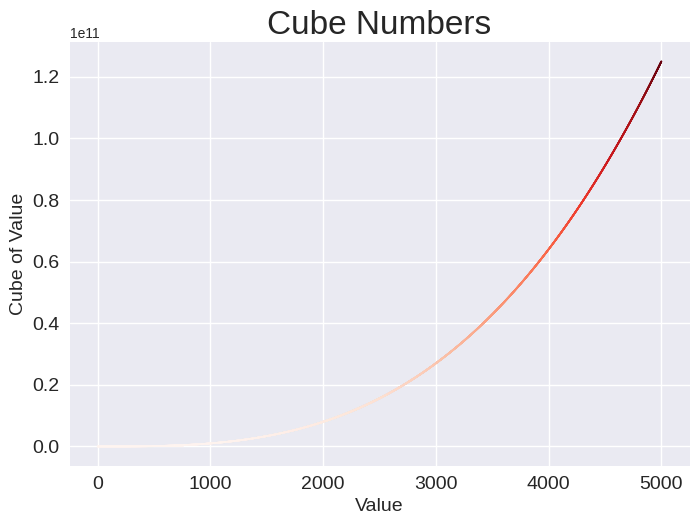

Here is the Python script that generated this plot:
import matplotlib.pyplot as plt

x_values = range(1, 5001)
y_values = [x**3 for x in x_values]

plt.style.use('seaborn-v0_8')

fig, ax = plt.subplots()
ax.scatter(x_values, y_values, c=y_values, cmap=plt.cm.Reds, s=1)

ax.set_title("Cube Numbers", fontsize=24)
ax.set_xlabel("Value", fontsize=14)
ax.set_ylabel("Cube of Value", fontsize=14)

ax.tick_params(labelsize=14)


plt.savefig('cubes_plot.png', bbox_inches='tight')
plt.show()
